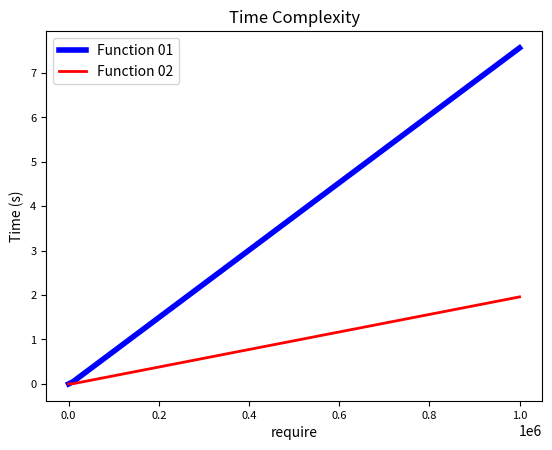

Recreate this plot in Python.
import time
import matplotlib.pyplot as plt

# function 01
def collatz(n):
    clist = [n]
    while True:
        if n == 1:
            return len(clist), clist
        elif n % 2 == 0:
            n = n // 2
            clist.append(n)
        else:
            n = (3 * n) + 1
            clist.append(n)

def longest_collatz_sequence_01(require):
    max_length = 0
    max_collatz = []
    for i in range(2, require + 1):
        tmp_length, collatz_list = collatz(i)

        if max_length < tmp_length:
            max_length = tmp_length
            max_collatz = collatz_list[:]
    
    # print(f"Longest Collatz Sequence : {max_collatz[0]}\nLength : {len(max_collatz)}\nfactors : {max_collatz}")
    return len(max_collatz)


# function 03
def collatz_sequence_length(n, cache):
    if n == 1:
        return 1
    if n in cache:
        return cache[n]
    if n % 2 == 0:
        length = collatz_sequence_length(n // 2, cache) + 1
    else:
        length = collatz_sequence_length(3 * n + 1, cache) + 1
    cache[n] = length
    # print(f"Cache after calculating collatz_sequence_length({n}): {cache}")
    return length

def longest_collatz_sequence_03(require):
    max_length = 0
    max_collatz = 0
    cache = {}  # 다이나믹 프로그래밍을 위한 캐시
    for i in range(2, require + 1):
        length = collatz_sequence_length(i, cache)
        if length > max_length:
            max_length = length
            max_collatz = i
    # print(f"Longest Collatz Sequence starting from {max_collatz} with length {max_length}")
    return max_length


# require = 100

# longest_collatz_sequence_01(require)
# longest_collatz_sequence_03(require)


def measure_time(func, arg):
    start_time = time.time()
    result = func(arg)
    end_time = time.time()
    set_time = end_time - start_time
    return set_time

require_list = [100, 10000, 1000000]
time_list_01 = []
time_list_02 = []

for require in require_list:
    time_01 = measure_time(longest_collatz_sequence_01, require)
    time_list_01.append(time_01)
    
    time_02 = measure_time(longest_collatz_sequence_03, require)
    time_list_02.append(time_02)

plt.plot(require_list, time_list_01, color='b', linestyle='-', linewidth=4, label='Function 01')
plt.plot(require_list, time_list_02, color='r', linestyle='-', linewidth=2, label='Function 02')
plt.xlabel('require', fontsize=10)
plt.ylabel('Time (s)', fontsize=10)
plt.title('Time Complexity', fontsize=12)
# plt.xticks(require_list, ['{:,.0f}'.format(num) for num in require_list], fontsize=10)
# plt.xticks(require_list, ['{:,.0e}'.format(num) for num in require_list], fontsize=5)
plt.xticks(fontsize=8)
plt.yticks(fontsize=8)
plt.legend(fontsize=10)
plt.show()